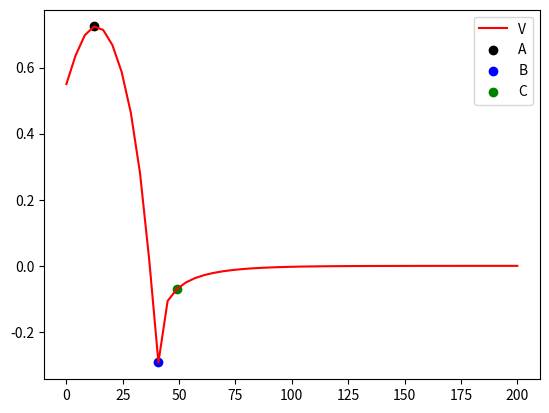

Recreate this plot in Python.
import numpy as np
import matplotlib.pyplot as plt


#solve differential equation for simple EKG


#define constants
a = 0.2
b = 1
c = 0.04

def v_dot(v, w):
    return (v-a)*(1-v)*v - w

def w_dot(v, w):
    return (b*c)-(c*w)

#initial conditions

t = np.linspace(0, 200, 50)
V_e = np.zeros(len(t))
W_e = np.zeros(len(t))

V_e[0] = 0.55
W_e[0] = 0

#solve with newton's method
for i in range(1, len(t)):
    V_e[i] = V_e[i-1] + v_dot(V_e[i-1], W_e[i-1])
    for i in range(1, 10):
        W_e[i] = W_e[i-1] + w_dot(V_e[i-1], W_e[i-1])



plt.plot(t, V_e, 'r', label='V')
plt.scatter(t[3], V_e[3], label='A', color='black')
plt.scatter(t[10], V_e[10], label='B', color='blue')
plt.scatter(t[12], V_e[12], label='C', color='green')
plt.legend()
plt.show()
